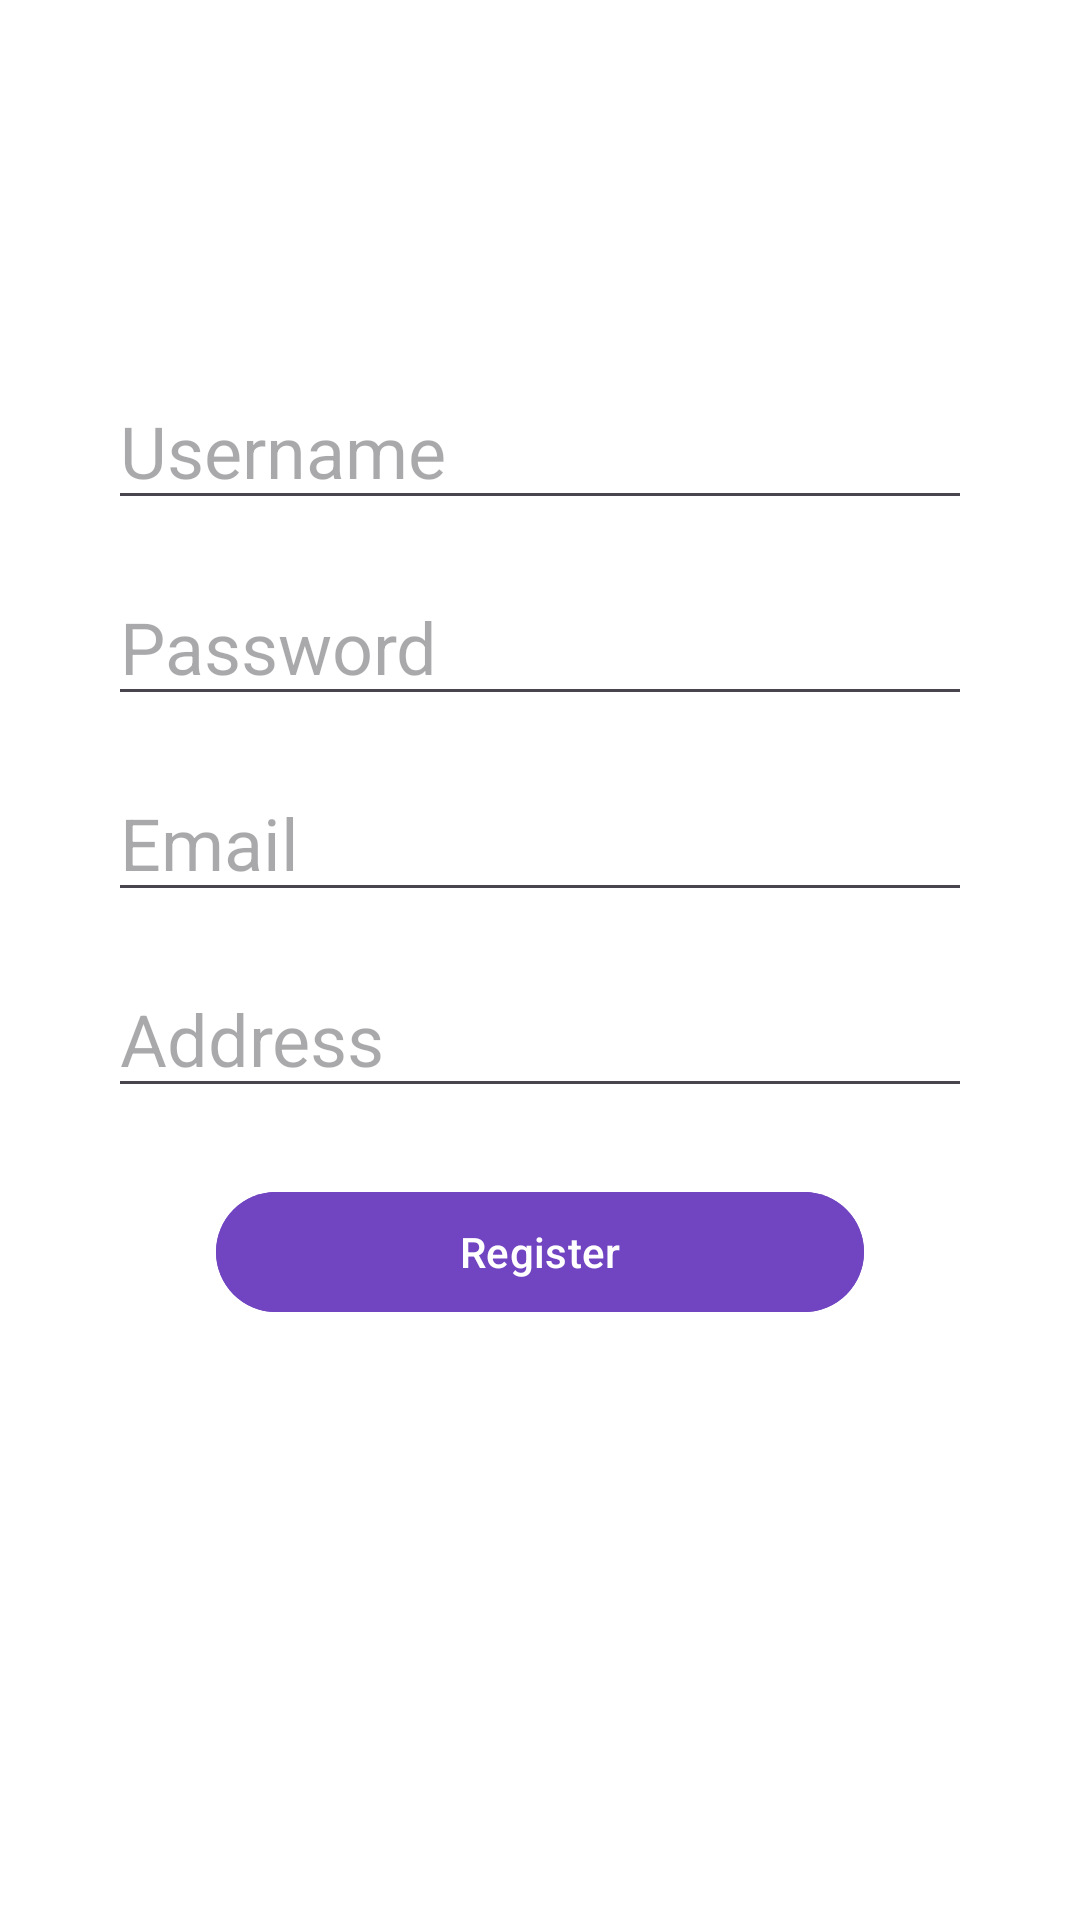

Write the Android layout XML for this screen, with the resource values it uses.
<!-- AndroidManifest.xml: application theme Theme.Dog_Food_App -->
<!-- res/layout/activity_registration.xml -->
<?xml version="1.0" encoding="utf-8"?>
<androidx.constraintlayout.widget.ConstraintLayout xmlns:android="http://schemas.android.com/apk/res/android"
    xmlns:app="http://schemas.android.com/apk/res-auto"
    xmlns:tools="http://schemas.android.com/tools"
    android:layout_width="match_parent"
    android:layout_height="match_parent"
    android:background="#FFFFFF"
    tools:context=".activity_registration">

    <EditText
        android:id="@+id/editTextUsername"
        android:layout_width="0dp"
        android:layout_height="wrap_content"
        android:layout_marginTop="124dp"
        android:hint="Username"
        android:textColor="@color/black"
        android:inputType="text"
        android:textSize="24sp"
        app:layout_constraintEnd_toEndOf="parent"
        app:layout_constraintStart_toStartOf="parent"
        app:layout_constraintTop_toTopOf="parent"
        app:layout_constraintWidth_percent="0.8" />

    <EditText
        android:id="@+id/editTextPassword"
        android:layout_width="0dp"
        android:layout_height="wrap_content"
        android:layout_marginTop="16dp"
        android:hint="Password"
        android:inputType="textPassword"
        android:textColor="@color/black"
        android:textSize="24sp"
        app:layout_constraintEnd_toEndOf="parent"
        app:layout_constraintStart_toStartOf="parent"
        app:layout_constraintTop_toBottomOf="@id/editTextUsername"
        app:layout_constraintWidth_percent="0.8" />

    <EditText
        android:id="@+id/editTextEmail"
        android:layout_width="0dp"
        android:layout_height="wrap_content"
        android:layout_marginTop="16dp"
        android:hint="Email"
        android:inputType="textEmailAddress"
        android:textColor="@color/black"
        android:textSize="24sp"
        app:layout_constraintEnd_toEndOf="parent"
        app:layout_constraintStart_toStartOf="parent"
        app:layout_constraintTop_toBottomOf="@id/editTextPassword"
        app:layout_constraintWidth_percent="0.8" />

    <EditText
        android:id="@+id/editTextAddress"
        android:layout_width="0dp"
        android:layout_height="wrap_content"
        android:layout_marginTop="16dp"
        android:hint="Address"
        android:inputType="textPostalAddress"
        android:textColor="@color/black"
        android:textSize="24sp"
        app:layout_constraintEnd_toEndOf="parent"
        app:layout_constraintStart_toStartOf="parent"
        app:layout_constraintTop_toBottomOf="@id/editTextEmail"
        app:layout_constraintWidth_percent="0.8" />

    <Button
        android:id="@+id/btnRegister"
        android:layout_width="0dp"
        android:layout_height="wrap_content"
        android:layout_marginTop="24dp"
        android:backgroundTint="#7144C1"
        android:text="Register"
        android:textColor="@android:color/white"
        app:layout_constraintEnd_toEndOf="parent"
        app:layout_constraintStart_toStartOf="parent"
        app:layout_constraintTop_toBottomOf="@id/editTextAddress"
        app:layout_constraintWidth_percent="0.6" />

</androidx.constraintlayout.widget.ConstraintLayout>
<!-- resources referenced by this layout -->
<resources>
  <style name="Theme.Dog_Food_App" parent="Base.Theme.Dog_Food_App" />
  <style name="Base.Theme.Dog_Food_App" parent="Theme.Material3.DayNight.NoActionBar">
          
          
      </style>
  <!-- not gathered from this repository: default colours our renderer supplied (Android Studio template values) -->
  <color name="black">#FF000000</color>
</resources>
